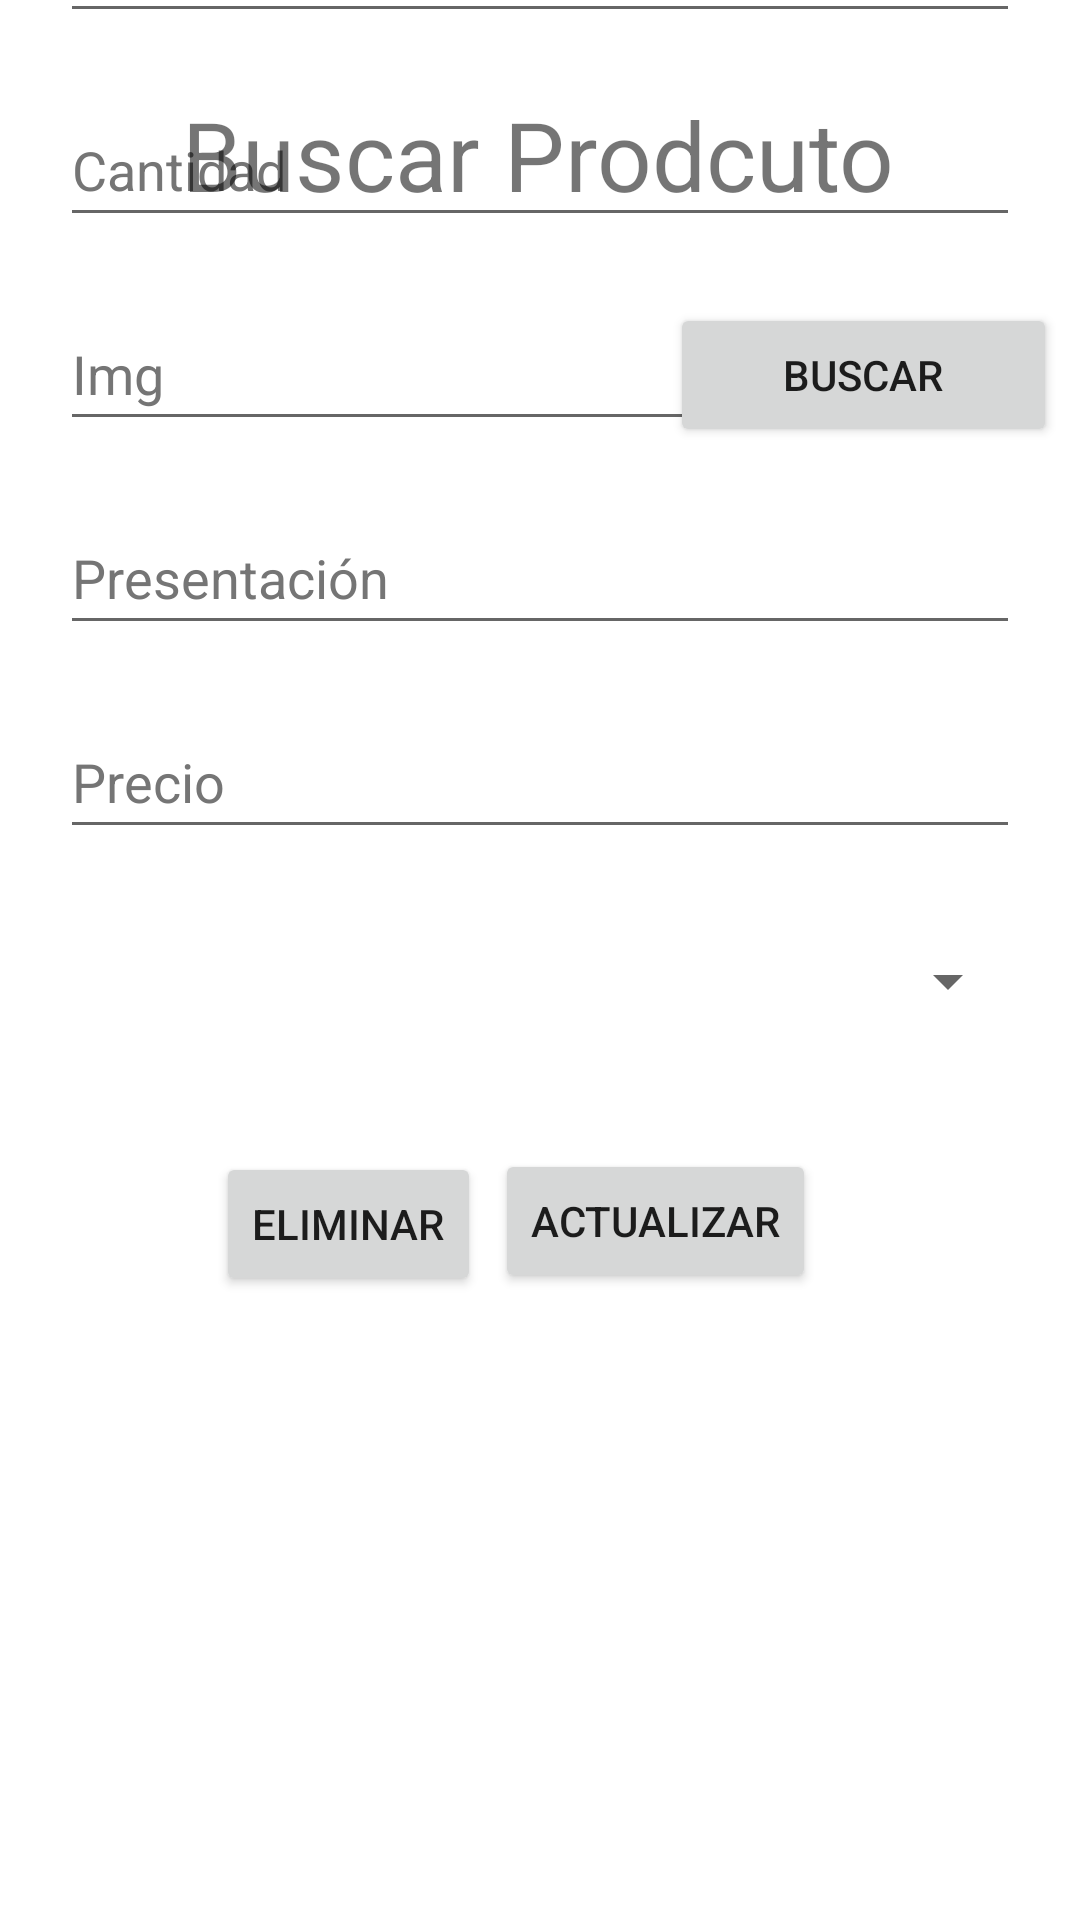

Layout XML and referenced resources for this Android screen:
<!-- AndroidManifest.xml: application theme Theme.ColAgro -->
<!-- res/layout/activity_buscar_producto.xml -->
<?xml version="1.0" encoding="utf-8"?>
<androidx.constraintlayout.widget.ConstraintLayout xmlns:android="http://schemas.android.com/apk/res/android"
    xmlns:app="http://schemas.android.com/apk/res-auto"
    xmlns:tools="http://schemas.android.com/tools"
    android:layout_width="match_parent"
    android:layout_height="match_parent"
    tools:context=".BuscarProductoActivity">

    <EditText
        android:id="@+id/txtProdPrec2"
        android:layout_width="match_parent"
        android:layout_height="wrap_content"
        android:layout_marginStart="20dp"
        android:layout_marginTop="20dp"
        android:layout_marginEnd="20dp"
        android:autofillHints=""
        android:ems="10"
        android:hint="Precio"
        android:inputType="number"
        android:minHeight="48dp"
        android:textColorHint="#757575"
        app:layout_constraintEnd_toEndOf="@+id/txtProdPres2"
        app:layout_constraintHorizontal_bias="0.147"
        app:layout_constraintStart_toStartOf="@+id/txtProdPres2"
        app:layout_constraintTop_toBottomOf="@+id/txtProdPres2" />

    <EditText
        android:id="@+id/txtProdNom2"
        android:layout_width="match_parent"
        android:layout_height="wrap_content"
        android:layout_marginStart="20dp"
        android:layout_marginTop="20dp"
        android:layout_marginEnd="20dp"
        android:autofillHints=""
        android:ems="10"
        android:hint="Nombre"
        android:inputType="textPersonName"
        android:minHeight="48dp"
        android:textColorHint="#757575"
        app:layout_constraintEnd_toEndOf="@+id/textView6"
        app:layout_constraintHorizontal_bias="0.147"
        app:layout_constraintStart_toStartOf="@+id/textView6"
        app:layout_constraintTop_toBottomOf="@+id/textView6" />

    <EditText
        android:id="@+id/txtProdCan2"
        android:layout_width="match_parent"
        android:layout_height="wrap_content"
        android:layout_marginStart="20dp"
        android:layout_marginTop="20dp"
        android:layout_marginEnd="20dp"
        android:autofillHints=""
        android:ems="10"
        android:hint="Cantidad"
        android:inputType="number"
        android:minHeight="48dp"
        android:textColorHint="#757575"
        app:layout_constraintEnd_toEndOf="@+id/txtProdNom2"
        app:layout_constraintHorizontal_bias="0.147"
        app:layout_constraintStart_toStartOf="@+id/txtProdNom2"
        app:layout_constraintTop_toBottomOf="@+id/txtProdNom2" />

    <EditText
        android:id="@+id/txtProdImg2"
        android:layout_width="match_parent"
        android:layout_height="wrap_content"
        android:layout_marginStart="20dp"
        android:layout_marginTop="20dp"
        android:layout_marginEnd="20dp"
        android:autofillHints=""
        android:ems="10"
        android:hint="Img"
        android:inputType="text"
        android:minHeight="48dp"
        android:textColorHint="#757575"
        app:layout_constraintEnd_toEndOf="@+id/txtProdCan2"
        app:layout_constraintHorizontal_bias="0.147"
        app:layout_constraintStart_toStartOf="@+id/txtProdCan2"
        app:layout_constraintTop_toBottomOf="@+id/txtProdCan2" />

    <EditText
        android:id="@+id/txtProdPres2"
        android:layout_width="match_parent"
        android:layout_height="wrap_content"
        android:layout_marginStart="20dp"
        android:layout_marginTop="20dp"
        android:layout_marginEnd="20dp"
        android:autofillHints=""
        android:ems="10"
        android:hint="Presentación"
        android:inputType="text"
        android:minHeight="48dp"
        android:textColorHint="#757575"
        app:layout_constraintEnd_toEndOf="@+id/txtProdImg2"
        app:layout_constraintHorizontal_bias="0.147"
        app:layout_constraintStart_toStartOf="@+id/txtProdImg2"
        app:layout_constraintTop_toBottomOf="@+id/txtProdImg2" />

    <Spinner
        android:id="@+id/SpinCatAct"
        android:layout_width="match_parent"
        android:layout_height="wrap_content"
        android:layout_marginStart="20dp"
        android:layout_marginTop="20dp"
        android:layout_marginEnd="20dp"
        android:minHeight="48dp"
        app:layout_constraintEnd_toEndOf="@+id/txtProdPrec2"
        app:layout_constraintHorizontal_bias="0.4"
        app:layout_constraintStart_toStartOf="@+id/txtProdPrec2"
        app:layout_constraintTop_toBottomOf="@+id/txtProdPrec2"
        tools:ignore="SpeakableTextPresentCheck" />

    <TextView
        android:id="@+id/textView4"
        android:layout_width="wrap_content"
        android:layout_height="wrap_content"
        android:layout_marginTop="30dp"
        android:text="Buscar Prodcuto"
        android:textAlignment="center"
        android:textSize="32sp"
        app:layout_constraintEnd_toEndOf="parent"
        app:layout_constraintHorizontal_bias="0.497"
        app:layout_constraintStart_toStartOf="parent"
        app:layout_constraintTop_toTopOf="parent" />

    <EditText
        android:id="@+id/txtBusProd"
        android:layout_width="223dp"
        android:layout_height="0dp"
        android:layout_marginStart="12dp"
        android:layout_marginTop="101dp"
        android:layout_marginBottom="485dp"
        android:ems="10"
        android:hint="Nombre del producto"
        android:inputType="textPersonName"
        android:minHeight="48dp"
        app:layout_constraintBottom_toTopOf="@+id/BtnElimProd"
        app:layout_constraintStart_toStartOf="parent"
        app:layout_constraintTop_toTopOf="parent" />

    <Button
        android:id="@+id/btnBuscarProd"
        android:layout_width="129dp"
        android:layout_height="48dp"
        android:layout_marginTop="28dp"
        android:layout_marginEnd="12dp"
        android:text="Buscar"
        app:layout_constraintEnd_toEndOf="parent"
        app:layout_constraintHorizontal_bias="0.733"
        app:layout_constraintStart_toEndOf="@+id/txtBusProd"
        app:layout_constraintTop_toBottomOf="@+id/textView4" />

    <TextView
        android:id="@+id/textView6"
        android:layout_width="wrap_content"
        android:layout_height="wrap_content"
        android:layout_marginTop="24dp"
        android:text="Información del producto"
        android:textSize="15sp"
        app:layout_constraintEnd_toEndOf="@+id/btnBuscarProd"
        app:layout_constraintHorizontal_bias="0.518"
        app:layout_constraintStart_toStartOf="@+id/txtBusProd"
        app:layout_constraintTop_toBottomOf="@+id/txtBusProd" />

    <Button
        android:id="@+id/BtnElimProd"
        android:layout_width="wrap_content"
        android:layout_height="wrap_content"
        android:layout_marginStart="52dp"
        android:layout_marginBottom="208dp"
        android:text="Eliminar"
        app:layout_constraintBottom_toBottomOf="parent"
        app:layout_constraintStart_toStartOf="@+id/SpinCatAct" />

    <Button
        android:id="@+id/btnActProd"
        android:layout_width="wrap_content"
        android:layout_height="wrap_content"
        android:layout_marginTop="32dp"
        android:layout_marginEnd="68dp"
        android:text="Actualizar"
        app:layout_constraintEnd_toEndOf="@+id/SpinCatAct"
        app:layout_constraintTop_toBottomOf="@+id/SpinCatAct" />

</androidx.constraintlayout.widget.ConstraintLayout>
<!-- resources referenced by this layout -->
<resources>
  <style name="Theme.ColAgro" parent="Theme.MaterialComponents.DayNight.DarkActionBar">
          
          <item name="colorPrimary">#15C207</item>
          <item name="colorPrimaryVariant">#12B405</item>
          <item name="colorOnPrimary">@color/white</item>
          
          <item name="colorSecondary">@color/teal_200</item>
          <item name="colorSecondaryVariant">@color/teal_700</item>
          <item name="colorOnSecondary">@color/black</item>
          
          <item name="android:statusBarColor">?attr/colorPrimaryVariant</item>
          
      </style>
  <!-- not gathered from this repository: default colours our renderer supplied (Android Studio template values) -->
  <color name="teal_200">#FF03DAC5</color>
  <color name="teal_700">#FF018786</color>
  <color name="black">#FF000000</color>
  <color name="white">#FFFFFFFF</color>
</resources>
